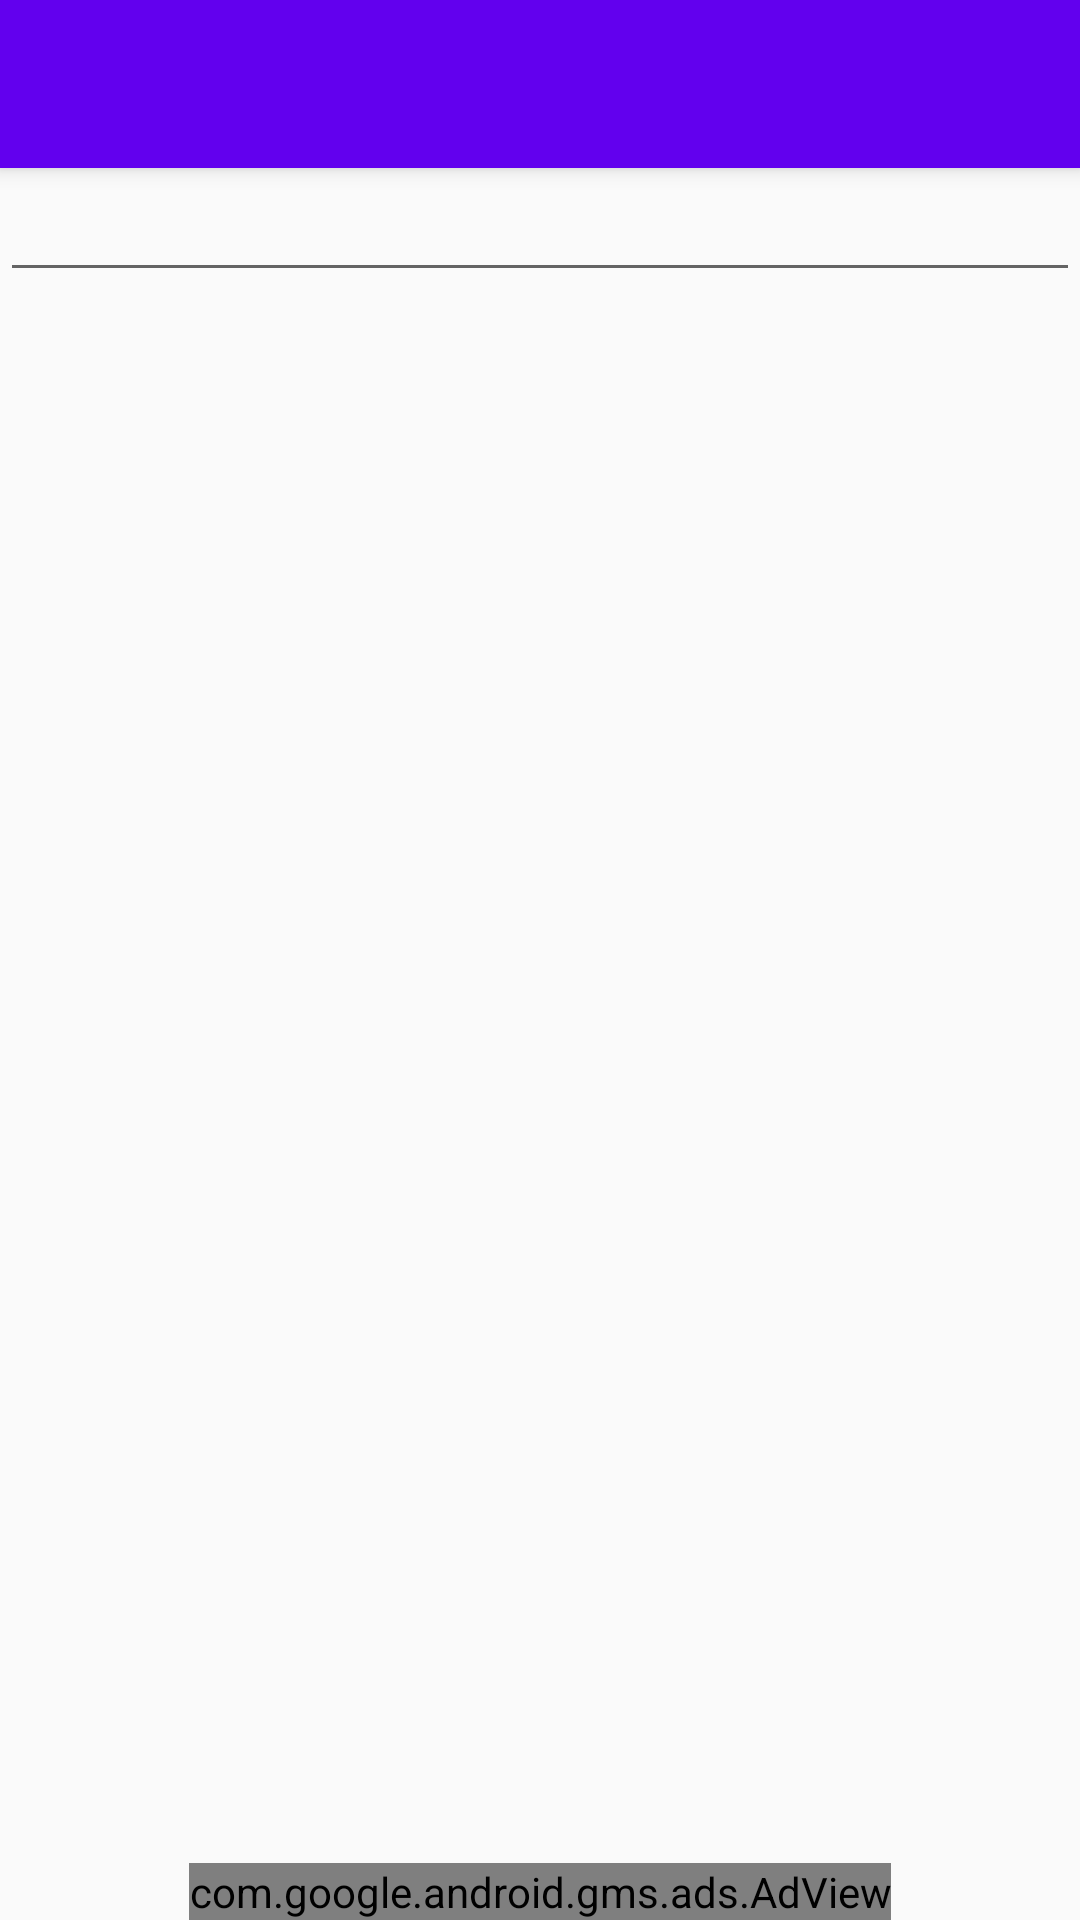

Produce the Android XML layout that renders to this screen, including the resource entries it uses.
<!-- AndroidManifest.xml: activity theme AppTheme.NoActionBar -->
<!-- res/layout/activity_card_view.xml -->
<?xml version="1.0" encoding="utf-8"?>
<android.support.design.widget.CoordinatorLayout xmlns:android="http://schemas.android.com/apk/res/android"
    xmlns:app="http://schemas.android.com/apk/res-auto"
    xmlns:tools="http://schemas.android.com/tools"
    android:layout_width="match_parent"
    android:layout_height="match_parent"
    android:fitsSystemWindows="true"
    tools:context="com.example.ming.newcards.CardViewActivity">

    <android.support.design.widget.AppBarLayout
        android:layout_width="match_parent"
        android:layout_height="wrap_content"
        android:theme="@style/AppTheme.AppBarOverlay">

        <android.support.v7.widget.Toolbar
            android:id="@+id/toolbar"
            android:layout_width="match_parent"
            android:layout_height="?attr/actionBarSize"
            android:background="?attr/colorPrimary"
            app:popupTheme="@style/AppTheme.PopupOverlay" />

    </android.support.design.widget.AppBarLayout>

    <RelativeLayout
        android:layout_width="match_parent"
        android:layout_height="wrap_content"
        android:layout_marginTop="?attr/actionBarSize"
        android:descendantFocusability="beforeDescendants"
        android:focusableInTouchMode="true">

        <android.support.v7.widget.AppCompatAutoCompleteTextView
        android:layout_width="match_parent"
        android:layout_height="wrap_content"
        android:id="@+id/location_textbox"/>

    <FrameLayout
        android:layout_width="match_parent"
        android:layout_height="match_parent"
        android:id="@+id/fragment_container"
        android:layout_below="@id/location_textbox">
    </FrameLayout>

    <com.google.android.gms.ads.AdView
        xmlns:ads="http://schemas.android.com/apk/res-auto"
        android:id="@+id/adView"
        android:layout_width="wrap_content"
        android:layout_height="wrap_content"
        android:layout_centerHorizontal="true"
        android:layout_alignParentBottom="true"
        ads:adSize="BANNER"
        ads:adUnitId="ca-app-pub-3940256099942544/6300978111">
    </com.google.android.gms.ads.AdView>

    </RelativeLayout>

</android.support.design.widget.CoordinatorLayout>
<!-- resources referenced by this layout -->
<resources>
  <style name="AppTheme.AppBarOverlay" parent="ThemeOverlay.AppCompat.Dark.ActionBar" />
  <style name="AppTheme.PopupOverlay" parent="ThemeOverlay.AppCompat.Light" />
  <style name="AppTheme.NoActionBar">
          <item name="windowActionBar">false</item>
          <item name="windowNoTitle">true</item>
      </style>
</resources>
